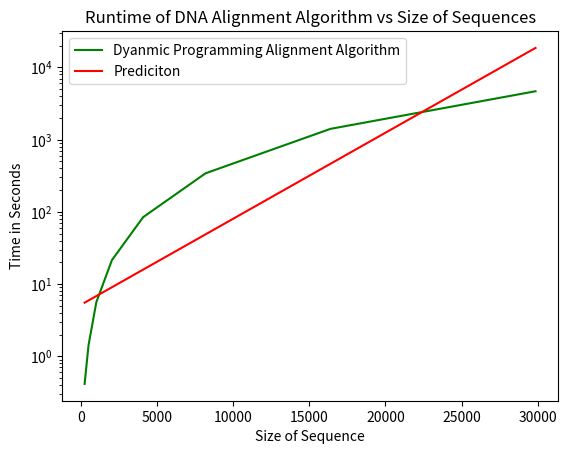

The matplotlib source for this figure: (Note: this script raises an exception after producing the figure.)
import matplotlib.pyplot as plt
from scipy import stats
import numpy as np
import math

dataSet = [[256, 0.4140012264251709], [512, 1.4179987907409668], [1024, 5.595750570297241], [2048, 21.421449899673462], [4096, 84.26186633110046], [8192, 341.21426653862], [16384, 1406.4262495040894], [29848, 4667.0919942855835]]

def graphTimings(timings):
    sizes = [timings[x][0] for x in range(len(timings))]
    times = [timings[x][1] for x in range(len(timings))]
    timesPredicted = [5.144175652772087 * 1.0002744824690908 ** n for n in sizes]

    plt.plot(sizes, times, "g", label="Dyanmic Programming Alignment Algorithm")
    plt.plot(sizes, timesPredicted, "r", label="Prediciton")
    plt.title("Runtime of DNA Alignment Algorithm vs Size of Sequences")
    plt.xlabel("Size of Sequence")
    plt.ylabel("Time in Seconds")
    plt.yscale('log')
    plt.rcParams["figure.figsize"] = [16, 9]
    plt.legend()
    plt.show()

    slope, intercept, _, _, _ = stats.linregress([sizes], [math.log(t) for t in times])

    print(slope, intercept)

    print("time = %.6f * %.3f ^ n" % (np.exp(intercept), np.exp(slope)))

graphTimings(dataSet)